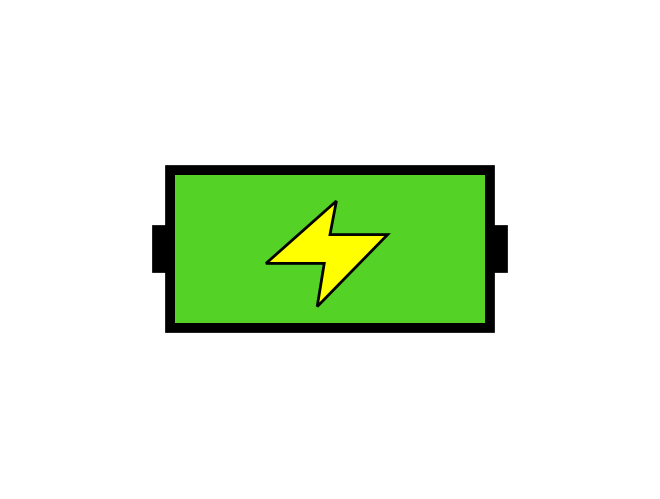

This chart was generated by the following Python code:
import matplotlib.pyplot as plt
from matplotlib.path import Path
import matplotlib.patches as patches
from time import sleep

fig = plt.figure()
ax = fig.add_axes([0,0,1,1])
ax.set_axis_off()



############################################
left, width = .258, .484
bottom, height = .345, .31
right = left + width
top = bottom + height
power = patches.Rectangle(
    (left, bottom), width, height,
    fill=True, transform=ax.transAxes, facecolor='#54d326', clip_on=False,zorder=10
    )
ax.add_patch(power)
######################################
verts = [
    (.25, .335), # left, bottom
    (.25, .46),
    (.23, .46),
    (.23, .54),
    (.25, .54),
    (.25, .665), # left, top
    (.75, .665), # right, top
    (.75, .54 ),
    (.77, .54 ),
    (.77, .46 ),
    (.75, .46 ),
    (.75, .335), # right, bottom
    (0., 0.), # ignored
    ]

codes = [Path.MOVETO,
         Path.LINETO,
         Path.LINETO,
         Path.LINETO,
         Path.LINETO,
         Path.LINETO,
         Path.LINETO,
         Path.LINETO,
          Path.LINETO,
         Path.LINETO,
         Path.LINETO,
         Path.LINETO,
         Path.CLOSEPOLY,
         ]

path = Path(verts, codes)
patch = patches.PathPatch(path, facecolor='black', lw=7,zorder=5)
ax.add_patch(patch)
###########################################################
verts2 = [(.51,.6),(.40,.47),(.491,.47),(.48,.38), (.59,.53),(.50,.53),(0.,0.)]
codes2 = [Path.MOVETO,
				Path.LINETO,
         Path.LINETO,
         Path.LINETO,
         Path.LINETO,
         Path.LINETO,
         Path.CLOSEPOLY,]
path2 = Path(verts2, codes2)
patch2 = patch2 = patches.PathPatch(path2, facecolor='yellow', lw=2,zorder=20)
ax.add_patch(patch2)



plt.show()
